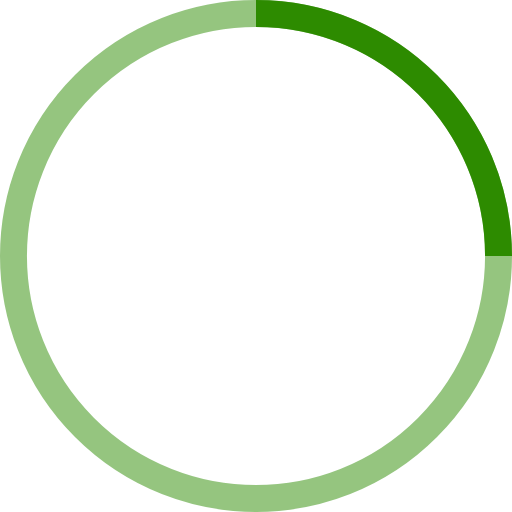
t = 0.00 s
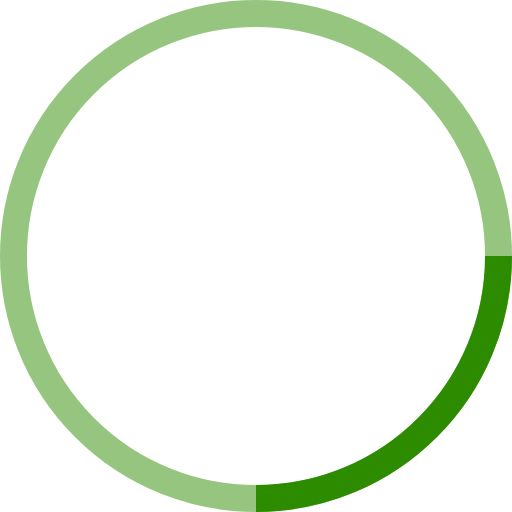
t = 0.25 s
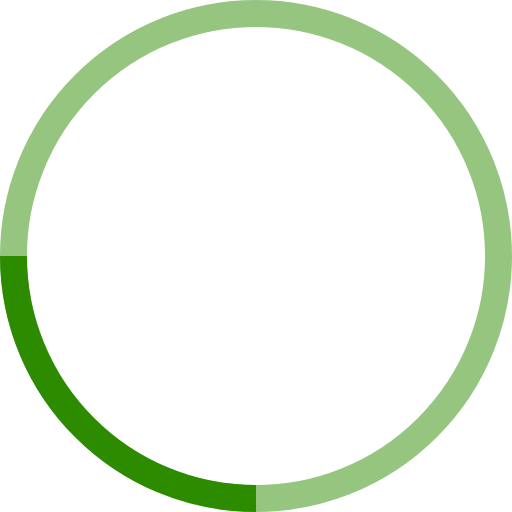
t = 0.50 s
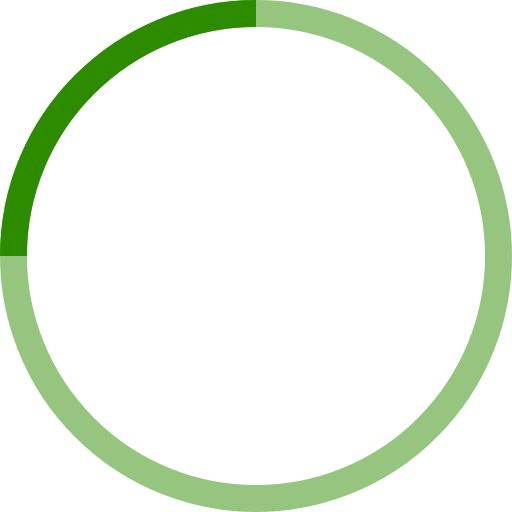
t = 0.75 s

The animated SVG that drew these frames (rendered in a browser with its animation timeline set to each time). Animation: 1 SMIL element (animateTransform=1); one cycle of 1.00 s, repeats indefinitely.

<!-- By Sam Herbert (@sherb), for everyone. More @ http://goo.gl/7AJzbL -->
<svg width="38" height="38" viewBox="0 0 38 38" xmlns="http://www.w3.org/2000/svg" stroke="#2d8b00">
    <g fill="none" fill-rule="evenodd">
        <g transform="translate(1 1)" stroke-width="2">
            <circle stroke-opacity=".5" cx="18" cy="18" r="18"/>
            <path d="M36 18c0-9.94-8.06-18-18-18">
                <animateTransform
                    attributeName="transform"
                    type="rotate"
                    from="0 18 18"
                    to="360 18 18"
                    dur="1s"
                    repeatCount="indefinite"/>
            </path>
        </g>
    </g>
</svg>
